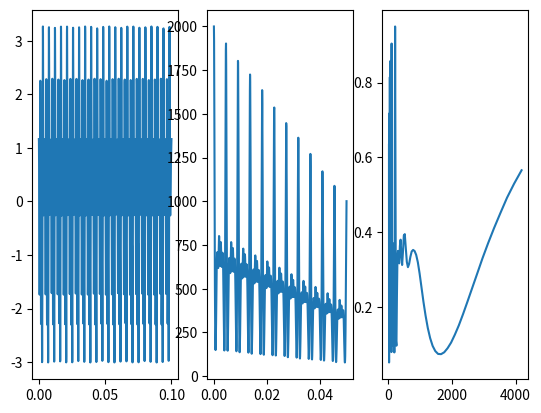

Python code for this plot:
import numpy as np
import matplotlib.pyplot as plt

################################################################################
# Global variables
################################################################################
half_step  = 2.**(1./12)
MIDI_nums = np.arange(128)
MIDI_freqs = np.array([27.5*(half_step**k) for k in range(-21,128-21)])   # A0 to C8
# print([k for k in zip(MIDI_nums, MIDI_freqs)])
MIDI_tau   = 1./MIDI_freqs
even = lambda x : True if (x%2)==0 else False


################################################################################
# Probability Functions
################################################################################
def discrete_sample(p_vals):
    '''
    takes an arbitrary discrete distribution and returns a randomly selected
    state.  works by dividing up the unit interval according to the given
    probabilities, sampling from a uniform distribution, and choosing the
    state based on into which bucket the uniform sample falls.
    '''
    cum = np.cumsum(p_vals)
    num_vals = len(cum)
    if np.abs(cum[-1]-1.) > 0.01:
        print(cum)
        print("Can't sample: not a valid distribution!")
        return 0
    old = 0
    u = np.random.uniform()
    for k in range(num_vals-1):
        if old <= u and u < cum[k]:
            return k
        old = cum[k]
    return num_vals-1 


def particles_to_dist(particles, weights):
    '''
    Converts particles into a histrogram/
    '''
    assert len(particles) == len(weights)
    vals = np.unique(particles)
    probs = np.zeros_like(vals, dtype=float)
    for k, w in enumerate(weights):
        idx = np.where(vals==particles[k])
        probs[idx[0][0]] += w
    idx = discrete_sample(probs)
    return vals, probs 


def q_sample(particles, weights):
    assert len(particles) == len(weights)
    vals = np.unique(particles)
    probs = np.zeros_like(vals, dtype=float)
    for k, w in enumerate(weights):
        idx = np.where(vals==particles[k])
        probs[idx[0][0]] += w
    idx = discrete_sample(probs)
    return vals[idx]


################################################################################
# Pitch Functions
################################################################################
def quad_interp(xs, ys):
    interp = lambda x : ( 
                ys[0]*(x - xs[1])*(x - xs[2])/((xs[0]-xs[1])*(xs[0]-xs[2])) + 
                ys[1]*(x - xs[0])*(x - xs[2])/((xs[1]-xs[0])*(xs[1]-xs[2])) + 
                ys[2]*(x - xs[0])*(x - xs[1])/((xs[2]-xs[0])*(xs[2]-xs[1])) )
    return interp
            

def signal_to_ac(signal, fs, half=False, mode='same'):
    signal = np.clip(signal, a_min=0, a_max = 100)  # HWR
    ac = np.correlate(signal, signal, mode=mode)
    tau = np.arange(len(signal))/fs
    len_n = len(signal)
    if even(len_n):
        tau -= ((len(signal))/fs)/2.
    else:
        tau -= ((len(signal)-1)/fs)/2.
    if half:
        len_half = int(len_n/2)
        ac  = ac[len_half:]
        tau = tau[len_half:]
    return ac, tau


def midi_probs_from_signal(signal, fs, MIDI_lo, MIDI_hi):
    ac, tau_vals = signal_to_ac(signal, fs, half=True)
    MIDI_delays = MIDI_tau[MIDI_lo:MIDI_hi+1]
    saliencies = np.zeros_like(MIDI_delays)
    for k, tau in enumerate(MIDI_delays):
        idx = int(round(tau*fs))
        interp = quad_interp(tau_vals[idx-1:idx+2], ac[idx-1:idx+2])
        saliencies[k] = interp(tau) 
    return 0.95*(saliencies/np.max(saliencies))


################################################################################
# Test (if not loaded as module)
################################################################################
if __name__=="__main__":

    # Test signal parameters
    fs = 16000
    dt = 1./fs
    len_t = 0.1
    f0 = 220.0
    num_h = 5
    f_vals = [f0*k for k in range(1,num_h+1)]
    phase  = [2*np.pi*np.random.random() for k in range(num_h)]

    # Generate test signal
    len_n = int(fs*len_t)+1
    test_sig = np.zeros(len_n)
    t = np.arange(len_n)/fs
    for k in range(num_h):
        test_sig += np.sin(2*np.pi*f_vals[k]*t + phase[k]) 

    # Calculate AC -- just for checking, done internally in
    # midi_probs_from_signal(...)
    ac, tau_vals = signal_to_ac(test_sig, fs, half=True)

    # Get pitch probabilities
    MIDI_lo = 21    # lowest MIDI note to check for
    MIDI_hi = 21+87    # highest MIDI note to check for
    salience = midi_probs_from_signal(test_sig, fs, MIDI_lo, MIDI_hi)

    # Plot results
    fig = plt.figure()
    ax1 = fig.add_subplot(1,3,1)
    ax2 = fig.add_subplot(1,3,2)
    ax3 = fig.add_subplot(1,3,3)
    ax1.plot(t,test_sig)
    ax2.plot(tau_vals, ac)
    ax3.plot(MIDI_freqs[MIDI_lo:MIDI_hi+1], salience)

    plt.show() 
